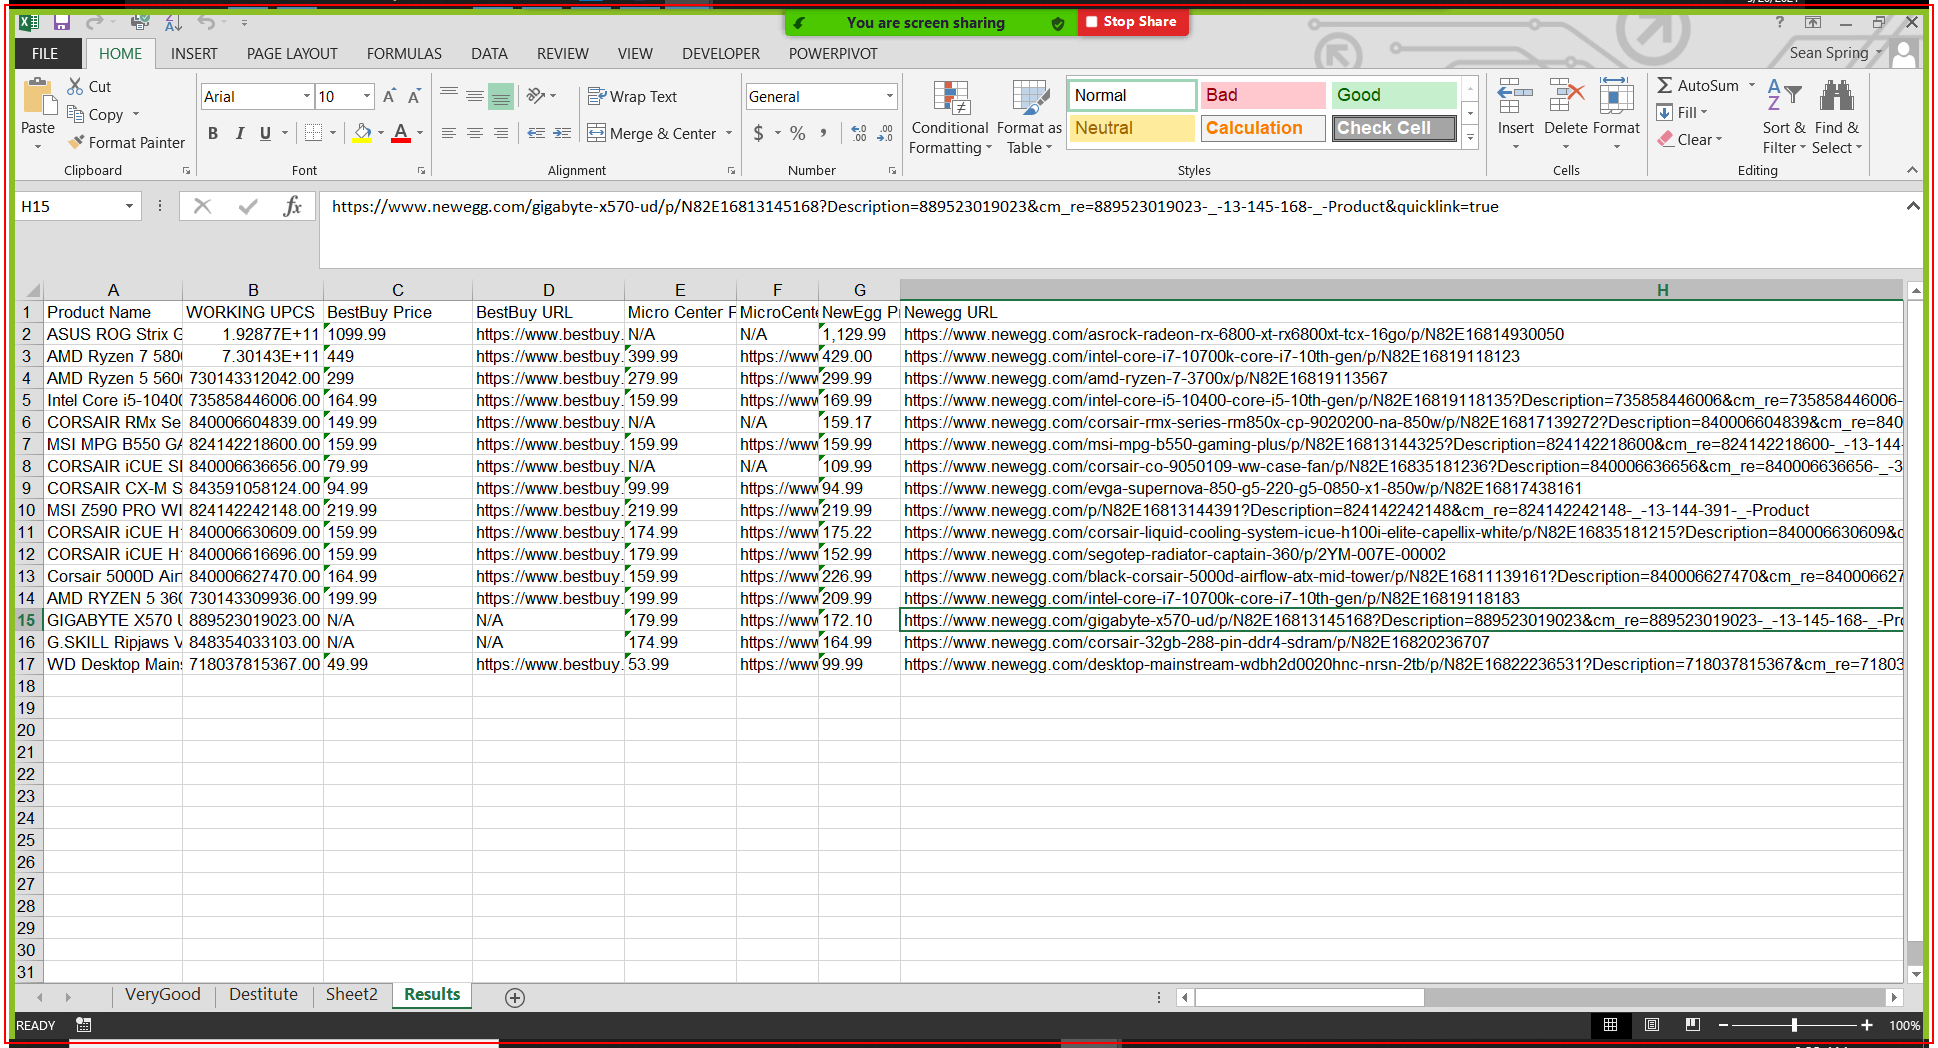
Workflow: ReadUPS

Step 1 [catch]: Close Application 'EXCEL.EXE Computer' on the element in window 'Computer Parts.xlsx - Excel' (excel.exe)
